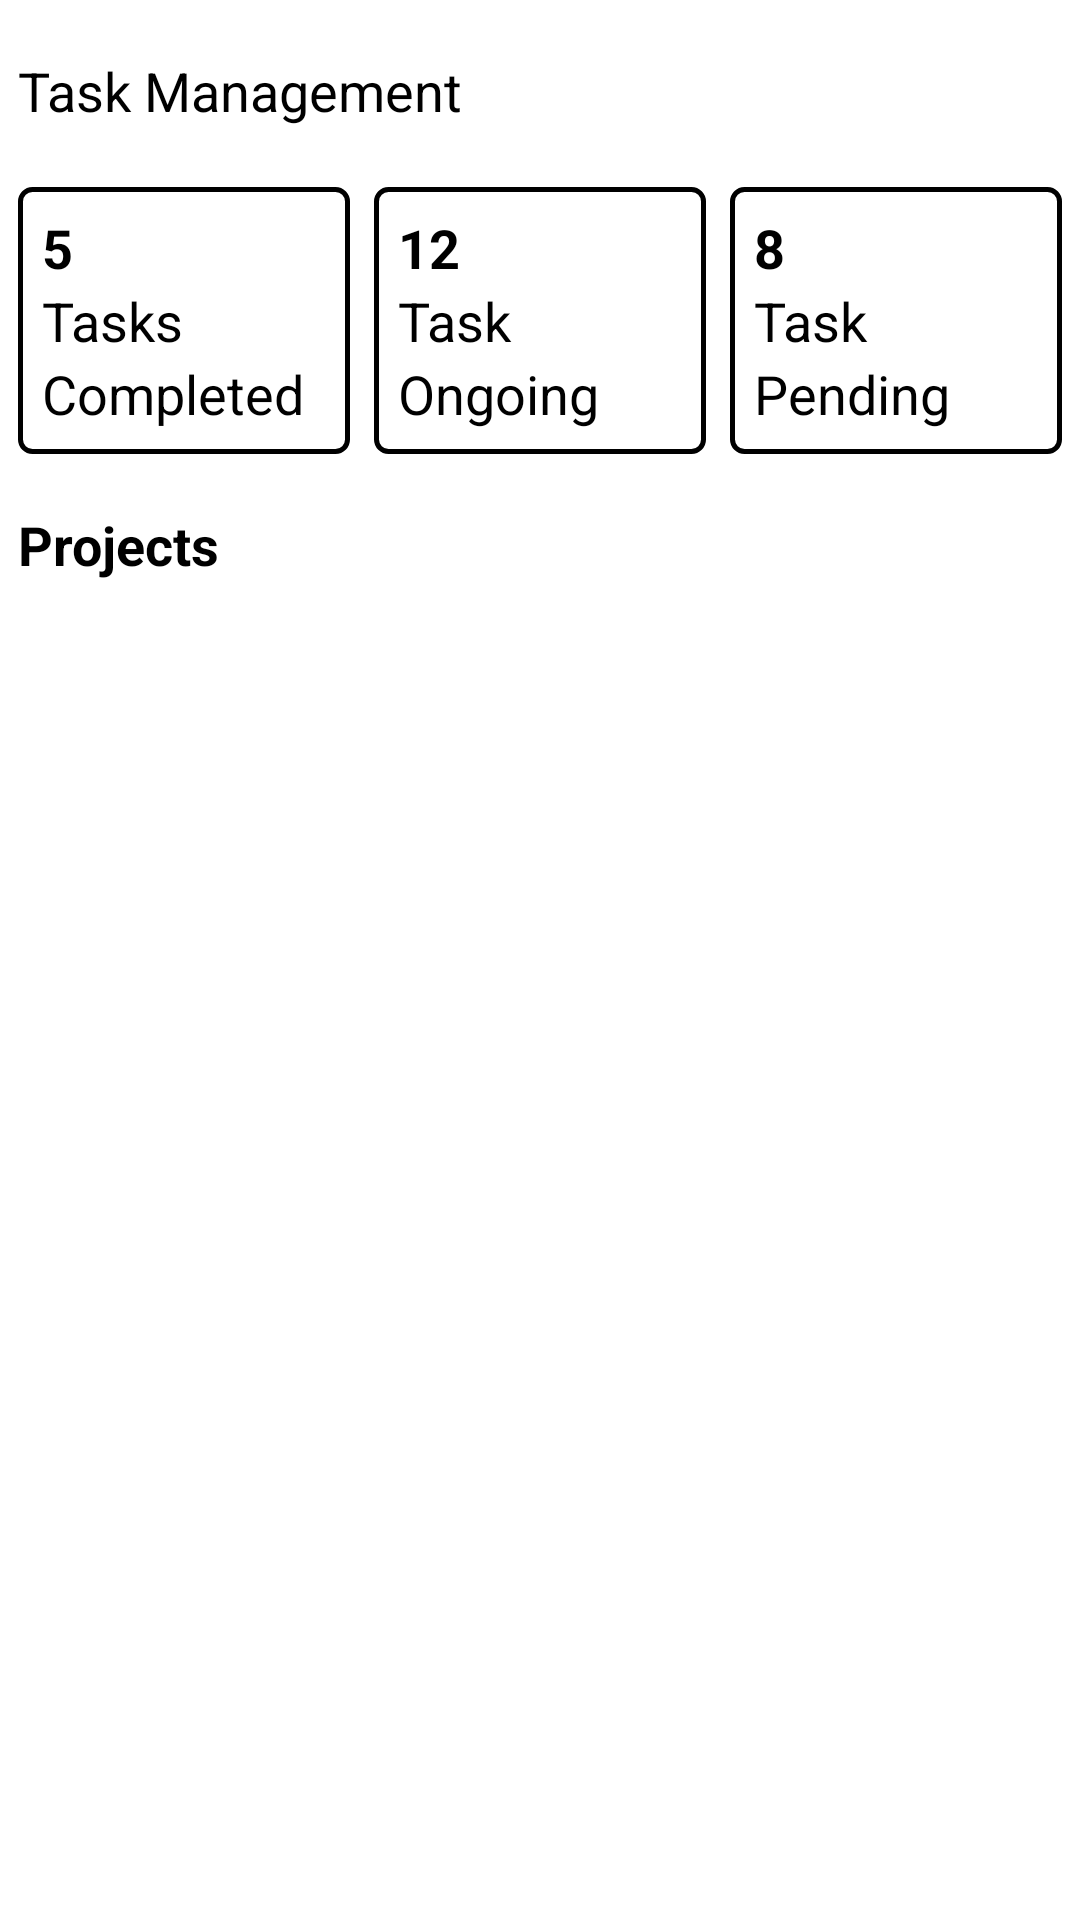

Layout XML and referenced resources for this Android screen:
<!-- AndroidManifest.xml: application theme Theme.ERPNext -->
<!-- res/layout/fragment_leave.xml -->
<?xml version="1.0" encoding="utf-8"?>
<ScrollView xmlns:android="http://schemas.android.com/apk/res/android"
    xmlns:tools="http://schemas.android.com/tools"
    android:layout_width="match_parent"
    android:layout_height="match_parent"
    android:background="@color/background_color"
    android:orientation="vertical"
    tools:context=".fragments.LeaveFragment">

    <RelativeLayout
        android:layout_width="match_parent"
        android:layout_height="wrap_content"
        >


    <LinearLayout
        android:layout_width="match_parent"
        android:layout_height="wrap_content"
        android:orientation="vertical">

    <TextView
        android:layout_width="match_parent"
        android:layout_height="wrap_content"
        android:layout_marginTop="12dp"
        android:padding="6dp"
        android:text="Task Management"
        android:textColor="@color/text_color"
        android:textSize="18sp"
        android:textStyle="normal" />

    <LinearLayout
        android:layout_width="match_parent"
        android:layout_height="wrap_content"
        android:layout_below="@+id/todolayout"
        android:layout_alignParentStart="true"
        android:layout_alignParentEnd="true"
        android:layout_marginTop="14dp"
        android:layout_marginEnd="6dp"
        android:orientation="horizontal">


        <LinearLayout
            android:layout_width="0dp"
            android:layout_height="wrap_content"
            android:layout_marginStart="6dp"
            android:layout_weight="1"
            android:background="@drawable/shape"
            android:orientation="vertical"
            android:padding="8dp">

            <TextView
                android:layout_width="wrap_content"
                android:layout_height="wrap_content"
                android:text="5"
                android:textColor="@color/text_color"
                android:textSize="18sp"
                android:textStyle="bold" />

            <TextView
                android:layout_width="wrap_content"
                android:layout_height="wrap_content"
                android:text="Tasks"
                android:textColor="@color/text_color"
                android:textSize="18sp"
                android:textStyle="normal" />

            <TextView
                android:layout_width="wrap_content"
                android:layout_height="wrap_content"
                android:text="Completed"
                android:textColor="@color/text_color"
                android:textSize="18sp"
                android:textStyle="normal" />
        </LinearLayout>


        <LinearLayout
            android:layout_width="0dp"
            android:layout_height="wrap_content"
            android:layout_marginStart="8dp"
            android:layout_weight="1"
            android:background="@drawable/shape"
            android:orientation="vertical"
            android:padding="8dp">

            <TextView
                android:layout_width="wrap_content"
                android:layout_height="wrap_content"
                android:text="12"
                android:textColor="@color/text_color"
                android:textSize="18sp"
                android:textStyle="bold" />

            <TextView
                android:layout_width="wrap_content"
                android:layout_height="wrap_content"
                android:text="Task"
                android:textColor="@color/text_color"
                android:textSize="18sp"
                android:textStyle="normal" />

            <TextView
                android:layout_width="wrap_content"
                android:layout_height="wrap_content"
                android:text="Ongoing"
                android:textColor="@color/text_color"
                android:textSize="18sp"
                android:textStyle="normal" />
        </LinearLayout>


        <LinearLayout
            android:layout_width="0dp"
            android:layout_height="wrap_content"
            android:layout_marginStart="8dp"
            android:layout_weight="1"
            android:background="@drawable/shape"
            android:orientation="vertical"
            android:padding="8dp">

            <TextView
                android:layout_width="wrap_content"
                android:layout_height="wrap_content"
                android:text="8"
                android:textAlignment="center"
                android:textColor="@color/text_color"
                android:textSize="18sp"
                android:textStyle="bold" />

            <TextView
                android:layout_width="wrap_content"
                android:layout_height="wrap_content"
                android:text="Task"
                android:textColor="@color/text_color"
                android:textSize="18sp"
                android:textStyle="normal" />

            <TextView
                android:layout_width="wrap_content"
                android:layout_height="wrap_content"
                android:text="Pending"
                android:textColor="@color/text_color"
                android:textSize="18sp"
                android:textStyle="normal" />
        </LinearLayout>

    </LinearLayout>

    <RelativeLayout
        android:layout_width="match_parent"
        android:layout_height="wrap_content"
        android:layout_marginTop="12dp"
        android:padding="6dp">

        <TextView
            android:layout_width="wrap_content"
            android:layout_height="wrap_content"
            android:layout_alignParentStart="true"
            android:text="Projects"
            android:textColor="@color/text_color"
            android:textSize="18sp"
            android:textStyle="bold" />

        <ImageView
            android:id="@+id/add_project"
            android:layout_width="30dp"
            android:layout_height="30dp"
            android:layout_toStartOf="@id/search_project"
            android:visibility="gone"
            android:src="@drawable/ic_baseline_add_24" />

        <ImageView
            android:id="@+id/search_project"
            android:layout_width="30dp"
            android:layout_height="30dp"
            android:layout_alignParentEnd="true"
            android:src="@drawable/ic_baseline_search_24" />
    </RelativeLayout>

    <androidx.recyclerview.widget.RecyclerView
        android:id="@+id/projects_recycler"
        android:layout_width="match_parent"
        android:layout_height="wrap_content"
        tools:listitem="@layout/projects_layout" />
    </LinearLayout>

    <ProgressBar
        android:visibility="gone"
        android:layout_width="wrap_content"
        android:layout_height="wrap_content"
        android:layout_gravity="center"
        android:layout_centerInParent="true"
        android:id="@+id/projects_progressbar"/>

    <LinearLayout
        android:id="@+id/nothingfoundprojectlayout"
        android:layout_centerInParent="true"
        android:layout_width="fill_parent"
        android:layout_height="wrap_content"
        android:gravity="center"
        android:visibility="gone"
        android:orientation="vertical">
        <TextView
            android:layout_width="match_parent"
            android:layout_height="wrap_content"
            android:text="Your assigned projects will appear here"
            android:textSize="18sp"
            android:textStyle="bold"
            android:textColor="@color/purple_700"
            android:textAlignment="center"/>
        <ImageView
            android:layout_width="200dp"
            android:layout_height="200dp"
            android:src="@drawable/nothing_found"/>

    </LinearLayout>
    </RelativeLayout>

</ScrollView>
<!-- res/layout/projects_layout.xml (included above) -->
<?xml version="1.0" encoding="utf-8"?>
<RelativeLayout xmlns:android="http://schemas.android.com/apk/res/android"
    android:layout_width="match_parent"
    android:layout_margin="6dp"
    android:background="@drawable/shape"
    android:padding="8dp"
    android:layout_height="wrap_content">


        <ImageView
            android:id="@+id/project_image"
            android:layout_width="50dp"
            android:layout_height="50dp"
            android:layout_alignParentStart="true"
            android:layout_centerInParent="true"
            android:contentDescription="Projects"
            android:src="@drawable/ic_baseline_task_24" />

        <TextView
            android:id="@+id/project_name"
            android:layout_width="wrap_content"
            android:layout_height="wrap_content"
            android:text="Movie App UI"
            android:textColor="@color/text_color"
            android:textStyle="bold"
            android:layout_toEndOf="@+id/project_image"
            android:layout_marginStart="8dp"
            android:textSize="18sp" />

        <TextView
            android:id="@+id/project_due_date"
            android:layout_width="wrap_content"
            android:layout_height="wrap_content"
            android:layout_alignParentEnd="true"
            android:layout_centerInParent="true"
            android:layout_marginStart="8dp"
            android:text="Due 10 Nov 2023"
            android:textColor="@color/text_color"
            android:textSize="18sp" />

        <TextView
            android:id="@+id/project_type"
            android:layout_width="wrap_content"
            android:layout_height="wrap_content"
            android:text="Entertainment"
            android:layout_below="@id/project_name"
            android:layout_toEndOf="@+id/project_image"
            android:layout_marginStart="8dp"
            android:textSize="18sp" />


        <TextView
            android:id="@+id/progress_text"
            android:layout_width="wrap_content"
            android:layout_height="wrap_content"
            android:text="20% Complete"
            android:layout_below="@id/project_type"
            android:layout_toEndOf="@+id/project_image"
            android:layout_marginStart="8dp"
            android:textColor="@color/text_color"
            android:textSize="18sp" />
        <ProgressBar
            android:id="@+id/progressbarprojects"
            android:layout_width="match_parent"
            android:layout_height="4dp"
            android:layout_marginTop="8dp"
            style="@style/Widget.AppCompat.ProgressBar.Horizontal"
            android:progressDrawable="@drawable/custom_progress"
            android:layout_below="@id/progress_text"
            android:layout_toEndOf="@id/project_image"
            android:layout_marginStart="4dp"
           />

</RelativeLayout>
<!-- resources referenced by this layout -->
<resources>
  <color name="background_color">#FFF</color>
  <color name="purple_700">#055C9D</color>
  <color name="text_color">#000</color>
  <!-- drawable custom_progress (drawable) -->
  <?xml version="1.0" encoding="utf-8"?>
  <layer-list xmlns:android="http://schemas.android.com/apk/res/android">
      <item android:id="@android:id/background">
          <shape>
              
              <corners android:radius="6dp"/>
              <solid android:color="@color/progress_bar_background_color" />
          </shape>
      </item>
      <item android:id="@android:id/progress">
          <clip>
              <shape>
                  <corners android:radius="6dp"/>
                  
                  <solid android:color="#425EF6" />
              </shape>
          </clip>
      </item>
  </layer-list>
  <!-- drawable ic_baseline_task_24 (drawable) -->
  <vector android:height="24dp" android:tint="#70717A"
      android:viewportHeight="24" android:viewportWidth="24"
      android:width="24dp" xmlns:android="http://schemas.android.com/apk/res/android">
      <path android:fillColor="@android:color/white" android:pathData="M14,2H6C4.9,2 4.01,2.9 4.01,4L4,20c0,1.1 0.89,2 1.99,2H18c1.1,0 2,-0.9 2,-2V8L14,2zM10.94,18L7.4,14.46l1.41,-1.41l2.12,2.12l4.24,-4.24l1.41,1.41L10.94,18zM13,9V3.5L18.5,9H13z"/>
  </vector>
  <!-- drawable nothing_found: png bitmap (drawable, 92546 bytes) -->
  <!-- drawable shape (drawable) -->
  <?xml version="1.0" encoding="utf-8"?>
  <shape xmlns:android="http://schemas.android.com/apk/res/android"
      android:shape="rectangle">
      <stroke
          android:width="1.5dp"
          android:color="@color/text_color"/>
      <corners
          android:radius="4dp"/>
  
  </shape>
  <style name="Theme.ERPNext" parent="Theme.MaterialComponents.DayNight.NoActionBar">
          
          <item name="colorPrimary">@color/purple_500</item>
          <item name="colorPrimaryVariant">@color/purple_700</item>
          <item name="colorOnPrimary">@color/white</item>
          
          <item name="colorSecondary">@color/teal_200</item>
          <item name="colorSecondaryVariant">@color/teal_700</item>
          <item name="colorOnSecondary">@color/white</item>
          
          <item name="android:statusBarColor">?attr/colorPrimaryVariant</item>
          
          
  
      </style>
  <color name="progress_bar_background_color">#E0E0E0</color>
  <color name="purple_500">#1F517A</color>
  <color name="white">#FFFFFFFF</color>
  <color name="teal_200">#F86F03</color>
  <color name="teal_700">#FF018786</color>
</resources>
